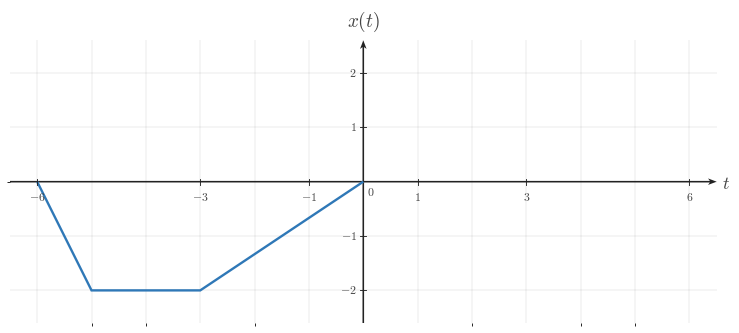

Write the Python code that produced this figure. (Note: this script raises an exception after producing the figure.)

from __future__ import annotations

from pathlib import Path

import matplotlib as mpl
import matplotlib.pyplot as plt
import numpy as np
from matplotlib.ticker import MultipleLocator

BACKGROUND_COLOR = "white"
CANONICAL_DPI = 300
PX_PER_DATA_UNIT = 150
MARGIN_LEFT_PX = 115
MARGIN_RIGHT_PX = 120
MARGIN_BOTTOM_PX = 95
MARGIN_TOP_PX = 110

def configure_matplotlib():
    mpl.rcParams.update(
        {
            "mathtext.fontset": "cm",
            "font.family": "serif",
            "figure.facecolor": BACKGROUND_COLOR,
            "axes.facecolor": BACKGROUND_COLOR,
            "savefig.facecolor": BACKGROUND_COLOR,
            "axes.grid": False,
        }
    )

configure_matplotlib()

def px_to_pt(px):
    return px * 72 / CANONICAL_DPI

def px_to_data(px):
    return px / PX_PER_DATA_UNIT

SIGNAL_COLOR = "#2f78b7"
AXIS_COLOR = "#222222"
LABEL_COLOR = "#444444"
TICK_LABEL_COLOR = "#444444"
GRID_COLOR = "#000000"

SIGNAL_LW = px_to_pt(7.1)
AXIS_LW = px_to_pt(4.3)
TICK_LW = px_to_pt(2.7)
GRID_LW = px_to_pt(1.3)

TICK_LABEL_SIZE = px_to_pt(35.6)
AXIS_LABEL_SIZE = px_to_pt(53.3)
TOP_LABEL_SIZE = px_to_pt(57.8)
ANNOTATION_SIZE = px_to_pt(33.3)

TICK_HALF_LEN = px_to_data(8.25)
X_TICK_LABEL_Y = -px_to_data(24)
Y_TICK_LABEL_X = px_to_data(18)
ORIGIN_LABEL_X = px_to_data(9)
ORIGIN_LABEL_Y = -px_to_data(12)
X_AXIS_LABEL_X_PAD = px_to_data(15)
X_AXIS_LABEL_Y = -px_to_data(4.5)
Y_AXIS_LABEL_Y_PAD = px_to_data(18)

AXIS_ARROW_SHAFT_WIDTH_DATA = px_to_data(4.3)

AXIS_ARROW_KW = dict(
    angles="xy",
    scale_units="xy",
    scale=1,
    units="xy",
    width=AXIS_ARROW_SHAFT_WIDTH_DATA,
    headwidth=4.2,
    headlength=5.5,
    headaxislength=4.3,
    color=AXIS_COLOR,
    pivot="tail",
    clip_on=False,
)

def make_ct_signal_figure(xlim, ylim, *, dpi=CANONICAL_DPI):
    x_range = xlim[1] - xlim[0]
    y_range = ylim[1] - ylim[0]
    axes_w_px = x_range * PX_PER_DATA_UNIT
    axes_h_px = y_range * PX_PER_DATA_UNIT
    fig_w_px = MARGIN_LEFT_PX + axes_w_px + MARGIN_RIGHT_PX
    fig_h_px = MARGIN_BOTTOM_PX + axes_h_px + MARGIN_TOP_PX
    fig, ax = plt.subplots(
        figsize=(fig_w_px / dpi, fig_h_px / dpi),
        dpi=dpi,
        facecolor=BACKGROUND_COLOR,
        constrained_layout=True,
    )
    return fig, ax

def make_two_panel_ct_signal_figure(xlim, ylim, *, gap_px=46, dpi=CANONICAL_DPI):
    x_range = xlim[1] - xlim[0]
    y_range = ylim[1] - ylim[0]
    axes_w_px = x_range * PX_PER_DATA_UNIT
    axes_h_px = y_range * PX_PER_DATA_UNIT
    fig_w_px = MARGIN_LEFT_PX + 2 * axes_w_px + gap_px + MARGIN_RIGHT_PX
    fig_h_px = MARGIN_BOTTOM_PX + axes_h_px + MARGIN_TOP_PX
    fig, axes = plt.subplots(
        1,
        2,
        figsize=(fig_w_px / dpi, fig_h_px / dpi),
        dpi=dpi,
        facecolor=BACKGROUND_COLOR,
        constrained_layout=True,
    )
    return fig, axes

def math_label(value):
    if isinstance(value, str):
        return value
    numeric = float(value)
    rounded = round(numeric)
    if np.isclose(numeric, rounded):
        return rf"${int(rounded)}$"
    return rf"${numeric:g}$"

def setup_ct_signal_axes(
    ax,
    *,
    xlim,
    ylim,
    xticks,
    yticks,
    x_axis_label=r"$t$",
    y_axis_label=r"$x(t)$",
    show_grid=True,
    show_origin=True,
    y_tick_label_side="left",
    x_minor_grid_step=1,
    y_minor_grid_step=1,
    equal_aspect=True,
):
    ax.set_xlim(*xlim)
    ax.set_ylim(*ylim)
    if equal_aspect:
        ax.set_aspect("equal", adjustable="box")
    ax.set_xticks(xticks)
    ax.set_yticks(yticks)
    ax.xaxis.set_minor_locator(MultipleLocator(x_minor_grid_step))
    ax.yaxis.set_minor_locator(MultipleLocator(y_minor_grid_step))
    if show_grid:
        ax.grid(True, which="both", linewidth=GRID_LW, alpha=0.18, color=GRID_COLOR)
        ax.set_axisbelow(True)
    for spine in ax.spines.values():
        spine.set_visible(False)
    ax.tick_params(left=False, bottom=False, labelleft=False, labelbottom=False)
    x_axis_start, x_axis_end = xlim
    y_axis_start, y_axis_end = ylim
    ax.quiver(x_axis_start, 0, x_axis_end - x_axis_start, 0, **AXIS_ARROW_KW)
    ax.quiver(0, y_axis_start, 0, y_axis_end - y_axis_start, **AXIS_ARROW_KW)
    for t in xticks:
        if abs(t) < 1e-12:
            continue
        ax.plot([t, t], [-TICK_HALF_LEN, TICK_HALF_LEN], color=AXIS_COLOR, lw=TICK_LW, zorder=5)
        ax.text(
            t,
            X_TICK_LABEL_Y,
            math_label(t),
            fontsize=TICK_LABEL_SIZE,
            ha="center",
            va="top",
            color=TICK_LABEL_COLOR,
            zorder=6,
        )
    for y in yticks:
        if abs(y) < 1e-12:
            continue
        ax.plot([-TICK_HALF_LEN, TICK_HALF_LEN], [y, y], color=AXIS_COLOR, lw=TICK_LW, zorder=5)
        if y_tick_label_side == "right":
            ax.text(
                Y_TICK_LABEL_X,
                y,
                math_label(y),
                fontsize=TICK_LABEL_SIZE,
                ha="left",
                va="center",
                color=TICK_LABEL_COLOR,
                zorder=6,
            )
        else:
            ax.text(
                -Y_TICK_LABEL_X,
                y,
                math_label(y),
                fontsize=TICK_LABEL_SIZE,
                ha="right",
                va="center",
                color=TICK_LABEL_COLOR,
                zorder=6,
            )
    if show_origin:
        ax.text(
            ORIGIN_LABEL_X,
            ORIGIN_LABEL_Y,
            r"$0$",
            fontsize=TICK_LABEL_SIZE,
            ha="left",
            va="top",
            color=TICK_LABEL_COLOR,
            zorder=6,
        )
    if x_axis_label is not None:
        ax.text(
            x_axis_end + X_AXIS_LABEL_X_PAD,
            X_AXIS_LABEL_Y,
            x_axis_label,
            fontsize=AXIS_LABEL_SIZE,
            ha="left",
            va="center",
            color=LABEL_COLOR,
            clip_on=False,
        )
    if y_axis_label is not None:
        ax.text(
            0,
            y_axis_end + Y_AXIS_LABEL_Y_PAD,
            y_axis_label,
            fontsize=TOP_LABEL_SIZE,
            ha="center",
            va="bottom",
            color=LABEL_COLOR,
            clip_on=False,
        )

def draw_spike(ax, t, height, *, base=0.0):
    ax.plot(
        [t, t],
        [base, height],
        color=SIGNAL_COLOR,
        linewidth=SIGNAL_LW,
        solid_capstyle="butt",
        solid_joinstyle="miter",
        zorder=4,
    )

def draw_pulse(ax, start, end, height, *, base=0.0):
    ax.plot(
        [start, start, end, end],
        [base, height, height, base],
        color=SIGNAL_COLOR,
        linewidth=SIGNAL_LW,
        solid_capstyle="butt",
        solid_joinstyle="miter",
        zorder=4,
    )

def draw_segment(ax, points):
    pts = np.asarray(points, dtype=float)
    ax.plot(
        pts[:, 0],
        pts[:, 1],
        color=SIGNAL_COLOR,
        linewidth=SIGNAL_LW,
        solid_capstyle="butt",
        solid_joinstyle="miter",
        zorder=4,
    )

def draw_component(ax, component):
    kind = component["kind"]
    if kind == "spike":
        draw_spike(ax, component["t"], component["height"], base=component.get("base", 0.0))
    elif kind == "pulse":
        draw_pulse(ax, component["start"], component["end"], component["height"], base=component.get("base", 0.0))
    elif kind == "segment":
        draw_segment(ax, component["points"])
    else:
        raise ValueError(f"Unknown component kind: {kind}")

def draw_components(ax, components):
    for component in components:
        draw_component(ax, component)

def draw_texts(ax, texts):
    for text in texts:
        ax.text(
            text["x"],
            text["y"],
            text["text"],
            fontsize=text.get("fontsize", ANNOTATION_SIZE),
            ha=text.get("ha", "center"),
            va=text.get("va", "bottom"),
            color=text.get("color", LABEL_COLOR),
            clip_on=text.get("clip_on", False),
            zorder=text.get("zorder", 7),
        )

def save_figure(fig, output_path, *, dpi=CANONICAL_DPI):
    output_path = Path(output_path)
    output_path.parent.mkdir(parents=True, exist_ok=True)
    fig.savefig(
        output_path,
        dpi=dpi,
        facecolor=BACKGROUND_COLOR,
        bbox_inches="tight",
    )
    plt.close(fig)

def render(spec):
    layout = spec["layout"]
    if layout == "single":
        fig, ax = make_ct_signal_figure(spec["xlim"], spec["ylim"])
        setup_ct_signal_axes(
            ax,
            xlim=spec["xlim"],
            ylim=spec["ylim"],
            xticks=spec["xticks"],
            yticks=spec["yticks"],
            x_axis_label=spec.get("x_label", r"$t$"),
            y_axis_label=spec.get("y_label", r"$x(t)$"),
            show_grid=spec.get("show_grid", True),
            show_origin=spec.get("show_origin", True),
            y_tick_label_side=spec.get("y_tick_label_side", "left"),
            x_minor_grid_step=spec.get("x_minor_grid_step", 1),
            y_minor_grid_step=spec.get("y_minor_grid_step", 1),
            equal_aspect=spec.get("equal_aspect", True),
        )
        draw_components(ax, spec.get("components", []))
        draw_texts(ax, spec.get("texts", []))
    elif layout == "two-panel":
        fig, axes = make_two_panel_ct_signal_figure(spec["xlim"], spec["ylim"], gap_px=spec.get("gap_px", 46))
        for ax, panel in zip(axes, (spec["left"], spec["right"])):
            setup_ct_signal_axes(
                ax,
                xlim=spec["xlim"],
                ylim=spec["ylim"],
                xticks=spec["xticks"],
                yticks=spec["yticks"],
                x_axis_label=panel.get("x_label", r"$t$"),
                y_axis_label=panel.get("y_label", r"$x(t)$"),
                show_grid=spec.get("show_grid", True),
                show_origin=spec.get("show_origin", True),
                y_tick_label_side=panel.get("y_tick_label_side", spec.get("y_tick_label_side", "left")),
                x_minor_grid_step=spec.get("x_minor_grid_step", 1),
                y_minor_grid_step=spec.get("y_minor_grid_step", 1),
                equal_aspect=spec.get("equal_aspect", True),
            )
            draw_components(ax, panel.get("components", []))
            draw_texts(ax, panel.get("texts", []))
    else:
        raise ValueError(f"Unknown layout: {layout}")
    save_figure(fig, spec["output_path"])


SPEC = {'layout': 'single',
 'output_path': '/home/jake/Developer/MA/PIPELINE/Electrical-and-Computer-Engineering/2-Build-Lessons/4-Image-Generation/1-Outputs/Continuous-Time-Signal-Processing/3.3--time-reversal-and-combined-operations-Images/images/l002-s003-qg-q001-choice-e-q001-choice-e.png',
 'xlim': [-6.5, 6.5],
 'ylim': [-2.6, 2.6],
 'xticks': [-6, -3, -1, 0, 1, 3, 6],
 'yticks': [-2, -1, 1, 2],
 'components': [{'kind': 'segment', 'points': [[-6, 0], [-5, -2], [-3, -2], [0, 0]]}],
 'texts': [],
 'template': 'piecewise-segment-reflection-plot',
 'notes': ['shifted and vertically flipped segment'],
 'y_label': '$x(t)$',
 'y_tick_label_side': 'left',
 'show_grid': True,
 'show_origin': True,
 'equal_aspect': True}

render(SPEC)
